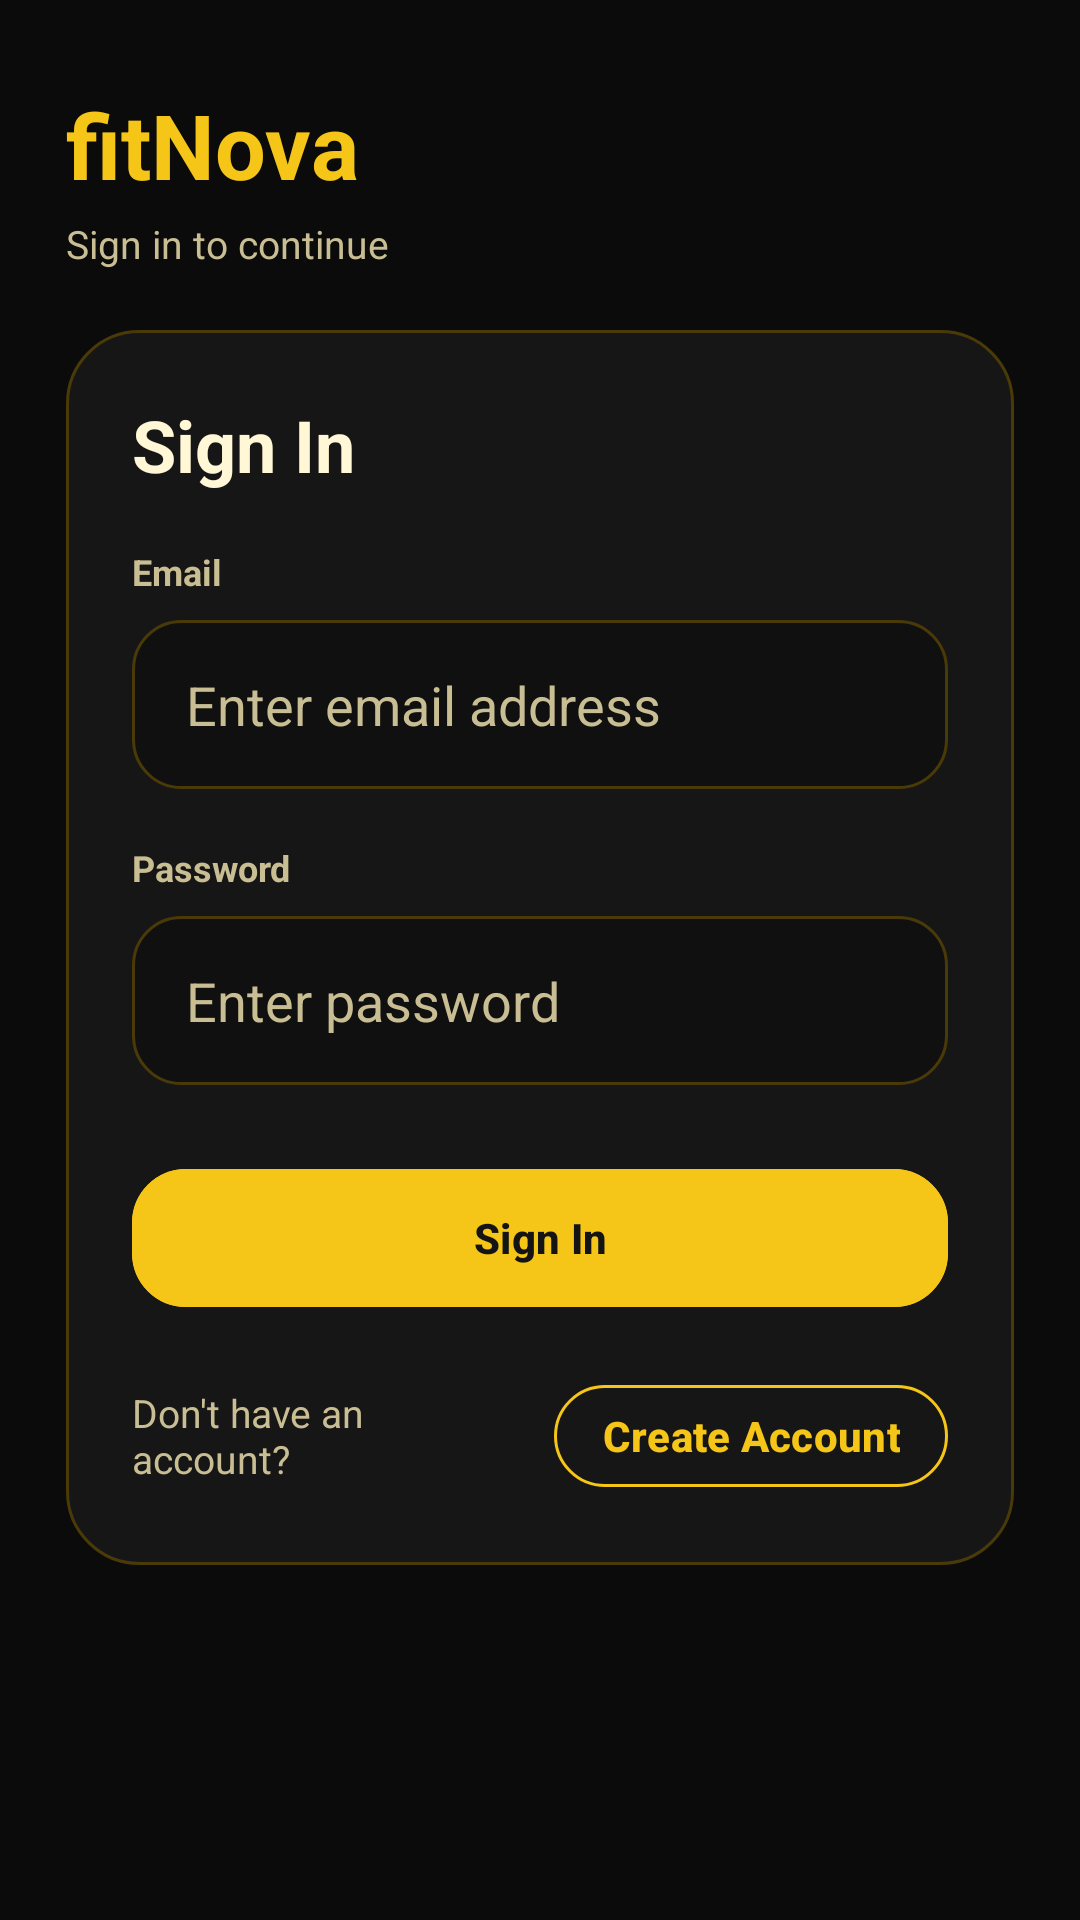

Here is an Android app screen rendered from its layout file. Give the layout XML and the strings, colors and styles it references.
<!-- AndroidManifest.xml: application theme Theme.FitNova -->
<!-- res/layout/activity_main.xml -->
<?xml version="1.0" encoding="utf-8"?>
<ScrollView xmlns:android="http://schemas.android.com/apk/res/android"
    xmlns:tools="http://schemas.android.com/tools"
    android:id="@+id/main"
    android:layout_width="match_parent"
    android:layout_height="match_parent"
    android:background="@drawable/bg_auth_gold_screen"
    android:fillViewport="true"
    tools:context=".auth.MainActivity">

    <LinearLayout
        android:layout_width="match_parent"
        android:layout_height="wrap_content"
        android:orientation="vertical"
        android:paddingStart="22dp"
        android:paddingTop="28dp"
        android:paddingEnd="22dp"
        android:paddingBottom="32dp">

        <TextView
            android:layout_width="wrap_content"
            android:layout_height="wrap_content"
            android:text="@string/app_name"
            android:textColor="@color/auth_gold_yellow"
            android:textSize="30sp"
            android:textStyle="bold" />

        <TextView
            android:layout_width="wrap_content"
            android:layout_height="wrap_content"
            android:layout_marginTop="4dp"
            android:text="@string/auth_topbar_login"
            android:textColor="@color/auth_gold_text_secondary"
            android:textSize="13sp" />

        <LinearLayout
            android:layout_width="match_parent"
            android:layout_height="wrap_content"
            android:layout_marginTop="20dp"
            android:background="@drawable/bg_auth_gold_card"
            android:orientation="vertical"
            android:padding="22dp">

            <TextView
                android:layout_width="wrap_content"
                android:layout_height="wrap_content"
                android:text="@string/auth_login_card_title"
                android:textColor="@color/auth_gold_text_primary"
                android:textSize="24sp"
                android:textStyle="bold" />

            <TextView
                android:layout_width="wrap_content"
                android:layout_height="wrap_content"
                android:layout_marginTop="18dp"
                android:text="@string/email"
                android:textColor="@color/auth_gold_text_secondary"
                android:textSize="12sp"
                android:textStyle="bold" />

            <com.google.android.material.textfield.TextInputEditText
                android:id="@+id/etUsername"
                android:layout_width="match_parent"
                android:layout_height="wrap_content"
                android:layout_marginTop="8dp"
                android:background="@drawable/bg_auth_gold_field"
                android:hint="@string/email_hint"
                android:inputType="textEmailAddress"
                android:maxLines="1"
                android:paddingStart="18dp"
                android:paddingTop="16dp"
                android:paddingEnd="18dp"
                android:paddingBottom="16dp"
                android:textColor="@color/auth_gold_text_primary"
                android:textColorHint="@color/auth_gold_text_secondary"
                tools:text="bright@email.com" />

            <TextView
                android:layout_width="wrap_content"
                android:layout_height="wrap_content"
                android:layout_marginTop="18dp"
                android:text="@string/Password"
                android:textColor="@color/auth_gold_text_secondary"
                android:textSize="12sp"
                android:textStyle="bold" />

            <com.google.android.material.textfield.TextInputEditText
                android:id="@+id/etPassword"
                android:layout_width="match_parent"
                android:layout_height="wrap_content"
                android:layout_marginTop="8dp"
                android:background="@drawable/bg_auth_gold_field"
                android:hint="@string/Password_hint"
                android:inputType="textPassword"
                android:maxLines="1"
                android:paddingStart="18dp"
                android:paddingTop="16dp"
                android:paddingEnd="18dp"
                android:paddingBottom="16dp"
                android:textColor="@color/auth_gold_text_primary"
                android:textColorHint="@color/auth_gold_text_secondary"
                tools:text="******" />

            <com.google.android.material.button.MaterialButton
                android:id="@+id/btnSignIn"
                style="@style/Widget.FitNova.Button.AuthGold"
                android:layout_width="match_parent"
                android:layout_height="wrap_content"
                android:layout_marginTop="24dp"
                android:minHeight="54dp"
                android:text="@string/auth_sign_in" />

            <LinearLayout
                android:layout_width="match_parent"
                android:layout_height="wrap_content"
                android:layout_marginTop="18dp"
                android:gravity="center_vertical"
                android:orientation="horizontal">

                <TextView
                    android:id="@+id/tvRegString"
                    android:layout_width="0dp"
                    android:layout_height="wrap_content"
                    android:layout_weight="1"
                    android:text="@string/auth_register_prompt_reference"
                    android:textColor="@color/auth_gold_text_secondary"
                    android:textSize="13sp" />

                <com.google.android.material.button.MaterialButton
                    android:id="@+id/btnSignUp"
                    style="@style/Widget.FitNova.Button.AuthGoldOutline"
                    android:layout_width="wrap_content"
                    android:layout_height="wrap_content"
                    android:layout_marginStart="12dp"
                    android:minHeight="42dp"
                    android:paddingStart="16dp"
                    android:paddingEnd="16dp"
                    android:text="@string/auth_sign_up" />
            </LinearLayout>
        </LinearLayout>
    </LinearLayout>
</ScrollView>
<!-- resources referenced by this layout -->
<resources>
  <color name="auth_gold_text_primary">#FFF7D6</color>
  <color name="auth_gold_text_secondary">#C9BE93</color>
  <color name="auth_gold_yellow">#F5C518</color>
  <!-- drawable bg_auth_gold_card (drawable) -->
  <?xml version="1.0" encoding="utf-8"?>
  <shape xmlns:android="http://schemas.android.com/apk/res/android"
      android:shape="rectangle">
      <solid android:color="@color/auth_gold_surface" />
      <stroke
          android:width="1dp"
          android:color="@color/auth_gold_stroke" />
      <corners android:radius="24dp" />
  </shape>
  <!-- drawable bg_auth_gold_screen (drawable) -->
  <?xml version="1.0" encoding="utf-8"?>
  <layer-list xmlns:android="http://schemas.android.com/apk/res/android">
      <item>
          <shape android:shape="rectangle">
              <solid android:color="@color/auth_gold_background" />
          </shape>
      </item>
  </layer-list>
  <string name="Password">Password</string>
  <string name="Password_hint">Enter password</string>
  <string name="app_name">fitNova</string>
  <string name="auth_login_card_title">Sign In</string>
  <string name="auth_register_prompt_reference">Don\'t have an account?</string>
  <string name="auth_sign_in">Sign In</string>
  <string name="auth_sign_up">Create Account</string>
  <string name="auth_topbar_login">Sign in to continue</string>
  <string name="email">Email</string>
  <string name="email_hint">Enter email address</string>
  <style name="Widget.FitNova.Button.AuthGold" parent="Widget.Material3.Button">
          <item name="android:textAllCaps">false</item>
          <item name="android:textStyle">bold</item>
          <item name="android:textColor">@color/auth_gold_button_text</item>
          <item name="backgroundTint">@color/auth_gold_yellow</item>
          <item name="strokeColor">@color/auth_gold_yellow</item>
          <item name="strokeWidth">1dp</item>
          <item name="cornerRadius">18dp</item>
          <item name="rippleColor">@color/auth_gold_ripple</item>
          <item name="elevation">0dp</item>
      </style>
  <style name="Widget.FitNova.Button.AuthGoldOutline" parent="Widget.Material3.Button">
          <item name="android:textAllCaps">false</item>
          <item name="android:textStyle">bold</item>
          <item name="android:textColor">@color/auth_gold_yellow</item>
          <item name="backgroundTint">@android:color/transparent</item>
          <item name="strokeColor">@color/auth_gold_yellow</item>
          <item name="strokeWidth">1dp</item>
          <item name="cornerRadius">18dp</item>
          <item name="rippleColor">@color/auth_gold_ripple</item>
          <item name="elevation">0dp</item>
      </style>
  <style name="Theme.FitNova" parent="Base.Theme.FitNova" />
  <color name="auth_gold_surface">#161616</color>
  <color name="auth_gold_stroke">#4A3A07</color>
  <color name="auth_gold_field_fill">#101010</color>
  <color name="auth_gold_background">#0B0B0B</color>
  <color name="auth_gold_button_text">#141414</color>
  <color name="auth_gold_ripple">#40F5C518</color>
  <color name="black">#000000</color>
  <color name="auth_button_blue">#F5C518</color>
  <color name="auth_logo_chip">#161616</color>
  <color name="auth_dark_background">#000000</color>
  <color name="neon_blue_glow">#F5C518</color>
  <color name="neon_button_fill">#F5C518</color>
  <color name="neon_blue_glow_soft">#40F5C518</color>
</resources>
